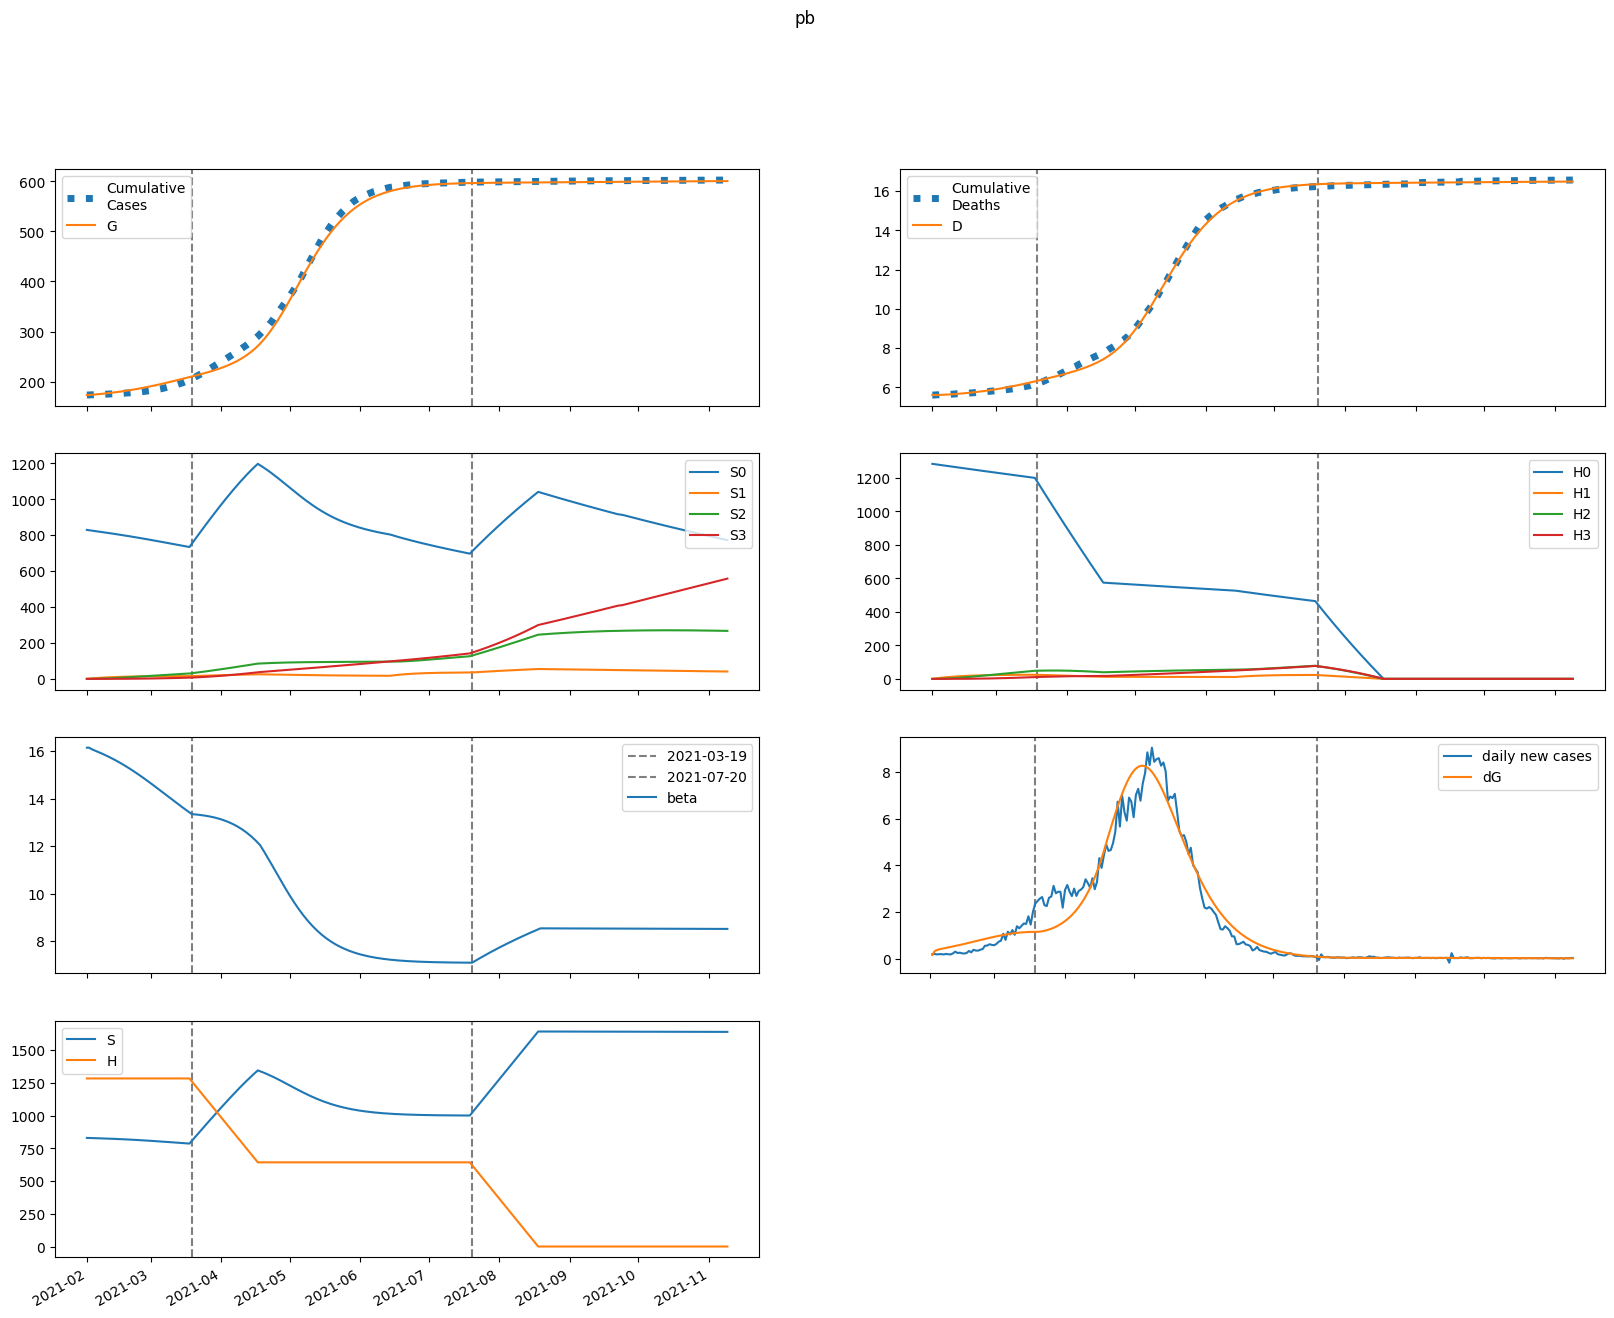

Source data for this figure (header and first rows):
series, 2021-02-01, 2021-02-02, 2021-02-03, 2021-02-04, 2021-02-05, 2021-02-06, 2021-02-07, 2021-02-08, 2021-02-09, 2021-02-10, 2021-02-11, 2021-02-12, 2021-02-13, 2021-02-14, 2021-02-15, 2021-02-16, 2021-02-17, 2021-02-18, 2021-02-19, 2021-02-20, 2021-02-21, 2021-02-22, 2021-02-23
S, 829821, 829063, 828507, 827990, 827467, 826926, 826363, 825777, 825167, 824532, 823872, 823186, 822473, 821735, 820969, 820177, 819358, 818512, 817639, 816739, 815812, 814859, 813880
E, 616.2, 1189, 1389, 1489, 1565, 1637, 1708, 1782, 1858, 1935, 2015, 2097, 2180, 2265, 2350, 2438, 2525, 2614, 2703, 2792, 2881, 2970, 3058
I, 1411, 1013, 928.9, 932.3, 961.5, 999.5, 1042, 1086, 1133, 1181, 1231, 1283, 1336, 1390, 1445, 1502, 1559, 1617, 1676, 1736, 1795, 1855, 1915
A, 156.8, 143.9, 150.8, 162.3, 174.5, 186.6, 198.4, 209.9, 221.4, 232.9, 244.3, 255.9, 267.6, 279.5, 291.5, 303.8, 316.1, 328.7, 341.4, 354.2, 367.1, 380.1, 393.2
IH, 0.0, 282.3, 441.7, 559.9, 660.7, 751.8, 836.6, 916.9, 993.8, 1068, 1141, 1213, 1284, 1354, 1425, 1496, 1567, 1639, 1712, 1785, 1859, 1933, 2008
IN, 282.3, 510, 614.1, 681.1, 735.9, 785.9, 833.9, 881, 927.9, 975.1, 1023, 1071, 1121, 1171, 1223, 1276, 1329, 1384, 1440, 1497, 1555, 1613, 1672
D, 5615, 5615, 5617, 5621, 5625, 5630, 5636, 5642, 5650, 5657, 5666, 5674, 5684, 5694, 5704, 5715, 5727, 5739, 5752, 5765, 5779, 5794, 5809
R, 0.0, 85.94, 254.3, 467.4, 712.9, 986.1, 1285, 1607, 1953, 2321, 2711, 3123, 3558, 4015, 4494, 4995, 5520, 6068, 6640, 7235, 7855, 8499, 9167
G, 173276, 173442, 173763, 174138, 174540, 174963, 175405, 175866, 176347, 176849, 177371, 177915, 178482, 179070, 179682, 180316, 180974, 181656, 182362, 183092, 183846, 184624, 185425
H, 1283883, 1283883, 1283883, 1283883, 1283883, 1283883, 1283883, 1283883, 1283883, 1283883, 1283883, 1283883, 1283883, 1283883, 1283883, 1283883, 1283883, 1283883, 1283883, 1283883, 1283883, 1283883, 1283883
S0, 829821, 827820, 826023, 824269, 822513, 820742, 818953, 817144, 815315, 813464, 811592, 809698, 807782, 805843, 803882, 801898, 799891, 797861, 795808, 793733, 791636, 789516, 787376
E0, 616.2, 1189, 1388, 1487, 1562, 1631, 1700, 1772, 1845, 1920, 1997, 2075, 2156, 2237, 2320, 2403, 2488, 2573, 2658, 2743, 2828, 2913, 2997
I0, 1411, 1013, 928.9, 932, 960.8, 998.1, 1039, 1083, 1128, 1175, 1223, 1273, 1324, 1377, 1430, 1484, 1539, 1595, 1652, 1709, 1766, 1823, 1880
A0, 156.8, 143.9, 150.8, 162.3, 174.5, 186.4, 198.1, 209.5, 220.7, 231.9, 243.1, 254.4, 265.8, 277.3, 289, 300.8, 312.7, 324.8, 337, 349.3, 361.8, 374.3, 386.8
IH0, 0.0, 282.3, 441.7, 559.9, 660.6, 751.6, 836.2, 916.1, 992.4, 1066, 1138, 1208, 1278, 1347, 1416, 1486, 1555, 1625, 1695, 1766, 1837, 1909, 1982
IN0, 282.3, 510, 614.1, 681.1, 735.9, 785.8, 833.5, 880.2, 926.6, 973, 1020, 1067, 1116, 1165, 1215, 1266, 1318, 1371, 1425, 1480, 1536, 1592, 1649
D0, 5615, 5615, 5617, 5621, 5625, 5630, 5636, 5642, 5650, 5657, 5666, 5674, 5684, 5694, 5704, 5715, 5727, 5739, 5751, 5765, 5778, 5793, 5807
R0, 0.0, 85.94, 254.3, 467.4, 712.9, 986, 1284, 1607, 1952, 2319, 2709, 3120, 3553, 4007, 4484, 4982, 5503, 6046, 6612, 7202, 7814, 8450, 9110
G0, 173276, 173442, 173763, 174138, 174540, 174961, 175402, 175861, 176339, 176837, 177356, 177895, 178455, 179037, 179641, 180267, 180916, 181588, 182283, 183000, 183741, 184504, 185291
H0, 1283883, 1281957, 1280034, 1278114, 1276197, 1274283, 1272371, 1270463, 1268557, 1266654, 1264754, 1262857, 1260963, 1259071, 1257183, 1255297, 1253414, 1251534, 1249657, 1247782, 1245911, 1244042, 1242176
S1, 0.0, 1244, 2395, 3461, 4447, 5360, 6204, 6984, 7705, 8371, 8986, 9554, 10077, 10560, 11004, 11413, 11788, 12134, 12450, 12741, 13006, 13249, 13471
E1, 0.0, 0.0, 0.8346, 2.08, 3.641, 5.457, 7.469, 9.632, 11.91, 14.28, 16.71, 19.2, 21.73, 24.3, 26.88, 29.49, 32.1, 34.72, 37.34, 39.95, 42.54, 45.11, 47.66
I1, 0.0, 0.0, 0.0, 0.2253, 0.6968, 1.401, 2.314, 3.405, 4.644, 6.002, 7.456, 8.986, 10.58, 12.21, 13.89, 15.59, 17.32, 19.06, 20.81, 22.57, 24.33, 26.08, 27.83
A1, 0.0, 0.0, 0.0, 0.02504, 0.08243, 0.1752, 0.3038, 0.4671, 0.6627, 0.8875, 1.138, 1.412, 1.706, 2.017, 2.342, 2.68, 3.029, 3.386, 3.751, 4.121, 4.495, 4.872, 5.251
IH1, 0.0, 0.0, 0.0, 0.0, 0.04507, 0.1775, 0.4306, 0.8275, 1.382, 2.099, 2.978, 4.014, 5.196, 6.516, 7.962, 9.521, 11.18, 12.93, 14.77, 16.67, 18.63, 20.64, 22.7
IN1, 0.0, 0.0, 0.0, 0.0, 0.04507, 0.1757, 0.422, 0.8032, 1.329, 2.001, 2.814, 3.762, 4.832, 6.013, 7.293, 8.661, 10.11, 11.62, 13.18, 14.8, 16.45, 18.13, 19.84
D1, 0.0, 0.0, 0.0, 0.0, 0.0, 0.0003501, 0.001729, 0.005074, 0.0115, 0.02224, 0.03854, 0.06168, 0.09286, 0.1332, 0.1838, 0.2457, 0.3197, 0.4065, 0.507, 0.6217, 0.7512, 0.8959, 1.056
R1, 0.0, 0.0, 0.0, 0.0, 0.005007, 0.03675, 0.1316, 0.3365, 0.7054, 1.296, 2.165, 3.369, 4.962, 6.992, 9.505, 12.54, 16.13, 20.32, 25.12, 30.56, 36.67, 43.46, 50.94
G1, 0.0, 0.0, 0.0, 0.2253, 0.7869, 1.77, 3.243, 5.26, 7.861, 11.08, 14.93, 19.44, 24.63, 30.5, 37.06, 44.32, 52.28, 60.95, 70.32, 80.4, 91.19, 102.7, 114.9
H1, 0.0, 1926, 3711, 5366, 6900, 8321, 9639, 10859, 11989, 13035, 14004, 14901, 15731, 16499, 17209, 17865, 18472, 19033, 19551, 20029, 20470, 20877, 21251
S2, 0.0, 0.0, 88.77, 258.6, 502.6, 813.9, 1187, 1615, 2094, 2618, 3184, 3786, 4422, 5087, 5779, 6493, 7228, 7980, 8748, 9529, 10321, 11122, 11930
E2, 0.0, 0.0, 0.0, 0.0194, 0.07075, 0.1645, 0.3091, 0.5112, 0.7761, 1.108, 1.511, 1.988, 2.542, 3.174, 3.887, 4.682, 5.56, 6.521, 7.565, 8.692, 9.9, 11.19, 12.56
I2, 0.0, 0.0, 0.0, 0.0, 0.005239, 0.02225, 0.05777, 0.1181, 0.2089, 0.3349, 0.5002, 0.7082, 0.9617, 1.263, 1.615, 2.019, 2.475, 2.986, 3.553, 4.174, 4.851, 5.584, 6.371
A2, 0.0, 0.0, 0.0, 0.0, 0.0005821, 0.002588, 0.007006, 0.01488, 0.02724, 0.04508, 0.06931, 0.1008, 0.1403, 0.1885, 0.246, 0.3134, 0.3912, 0.4798, 0.5794, 0.6905, 0.8132, 0.9475, 1.094
IH2, 0.0, 0.0, 0.0, 0.0, 0.0, 0.001048, 0.005337, 0.01607, 0.03724, 0.07332, 0.1291, 0.2094, 0.3189, 0.4625, 0.6444, 0.8688, 1.14, 1.46, 1.834, 2.264, 2.752, 3.301, 3.912
IN2, 0.0, 0.0, 0.0, 0.0, 0.0, 0.001048, 0.005295, 0.01583, 0.03639, 0.07114, 0.1244, 0.2004, 0.3033, 0.437, 0.6052, 0.8112, 1.058, 1.349, 1.685, 2.07, 2.505, 2.991, 3.529
D2, 0.0, 0.0, 0.0, 0.0, 0.0, 0.0, 8.139482225630253e-06, 4.959708345838958e-05, 0.0001745, 0.0004638, 0.001033, 0.002036, 0.003662, 0.00614, 0.009733, 0.01474, 0.02149, 0.03034, 0.04168, 0.05593, 0.07351, 0.09489, 0.1205
R2, 0.0, 0.0, 0.0, 0.0, 0.0, 0.0001164, 0.0009889, 0.004189, 0.01256, 0.03045, 0.06387, 0.1205, 0.2098, 0.3429, 0.5322, 0.7921, 1.138, 1.586, 2.155, 2.863, 3.73, 4.777, 6.024
G2, 0.0, 0.0, 0.0, 0.0, 0.005239, 0.02434, 0.06876, 0.1522, 0.2903, 0.4998, 0.799, 1.207, 1.744, 2.43, 3.287, 4.337, 5.601, 7.102, 8.863, 10.91, 13.25, 15.93, 18.95
H2, 0.0, 0.0, 137.6, 401, 779.5, 1263, 1842, 2509, 3255, 4072, 4955, 5896, 6890, 7932, 9016, 10138, 11293, 12478, 13689, 14923, 16176, 17445, 18729
S3, 0.0, 0.0, 0.0, 1.057, 4.135, 10.12, 19.8, 33.92, 53.14, 78.05, 109.2, 147.1, 192.1, 244.7, 305.2, 373.9, 451.1, 537, 631.9, 735.8, 849.1, 971.7, 1104
E3, 0.0, 0.0, 0.0, 0.0, 0.0001334, 0.0006341, 0.001821, 0.004086, 0.007881, 0.01371, 0.02213, 0.03372, 0.04913, 0.06903, 0.09409, 0.1251, 0.1626, 0.2076, 0.2607, 0.3227, 0.3942, 0.4762, 0.5691
I3, 0.0, 0.0, 0.0, 0.0, 0.0, 3.6030940143966684e-05, 0.0001928, 0.0006075, 0.001468, 0.003008, 0.005507, 0.009278, 0.01467, 0.02207, 0.03188, 0.04453, 0.06048, 0.0802, 0.1042, 0.1329, 0.1669, 0.2066, 0.2525
A3, 0.0, 0.0, 0.0, 0.0, 0.0, 4.003437793774075e-06, 2.2225740977094015e-05, 7.242291004739488e-05, 0.0001805, 0.0003808, 0.000716, 0.001237, 0.002001, 0.003075, 0.004531, 0.006447, 0.008909, 0.01201, 0.01583, 0.02049, 0.02607, 0.03268, 0.04043
IH3, 0.0, 0.0, 0.0, 0.0, 0.0, 0.0, 7.206188028793337e-06, 4.466822554592052e-05, 0.0001593, 0.0004285, 0.0009646, 0.001918, 0.00348, 0.005882, 0.009395, 0.01433, 0.02105, 0.02992, 0.04138, 0.05588, 0.07391, 0.09596, 0.1226
IN3, 0.0, 0.0, 0.0, 0.0, 0.0, 0.0, 7.206188028793337e-06, 4.4378171834131845e-05, 0.0001573, 0.0004204, 0.0009409, 0.00186, 0.003356, 0.005642, 0.008965, 0.01361, 0.01988, 0.02814, 0.03874, 0.05208, 0.06859, 0.0887, 0.1129
D3, 0.0, 0.0, 0.0, 0.0, 0.0, 0.0, 0.0, 5.59801597092015e-08, 4.029783770740592e-07, 1.640678156000946e-06, 4.969393598967419e-06, 1.2462742517713182e-05, 2.7364595451738573e-05, 5.440005258369215e-05, 0.0001001, 0.0001731, 0.0002844, 0.0004479, 0.0006803, 0.001002, 0.001436, 0.00201, 0.002756
R3, 0.0, 0.0, 0.0, 0.0, 0.0, 0.0, 8.006875587548151e-07, 7.686026578019864e-06, 3.72402842958432e-05, 0.0001269, 0.0003466, 0.0008119, 0.001698, 0.003252, 0.005812, 0.009817, 0.01582, 0.0245, 0.03669, 0.05336, 0.07565, 0.1049, 0.1425
G3, 0.0, 0.0, 0.0, 0.0, 0.0, 3.6030940143966684e-05, 0.0002072, 0.000699, 0.001802, 0.00393, 0.007632, 0.01361, 0.02271, 0.03598, 0.05461, 0.08002, 0.1138, 0.1577, 0.2137, 0.2841, 0.3713, 0.4777, 0.6063
H3, 0.0, 0.0, 0.0, 1.638, 6.412, 15.69, 30.73, 52.66, 82.53, 121.3, 169.8, 228.7, 298.9, 381, 475.4, 582.7, 703.4, 837.9, 986.4, 1149, 1327, 1520, 1727
beta, 16.15, 16.15, 16.09, 16.05, 16.01, 15.97, 15.93, 15.88, 15.84, 15.79, 15.75, 15.7, 15.65, 15.6, 15.54, 15.49, 15.43, 15.37, 15.31, 15.25, 15.19, 15.13, 15.06
